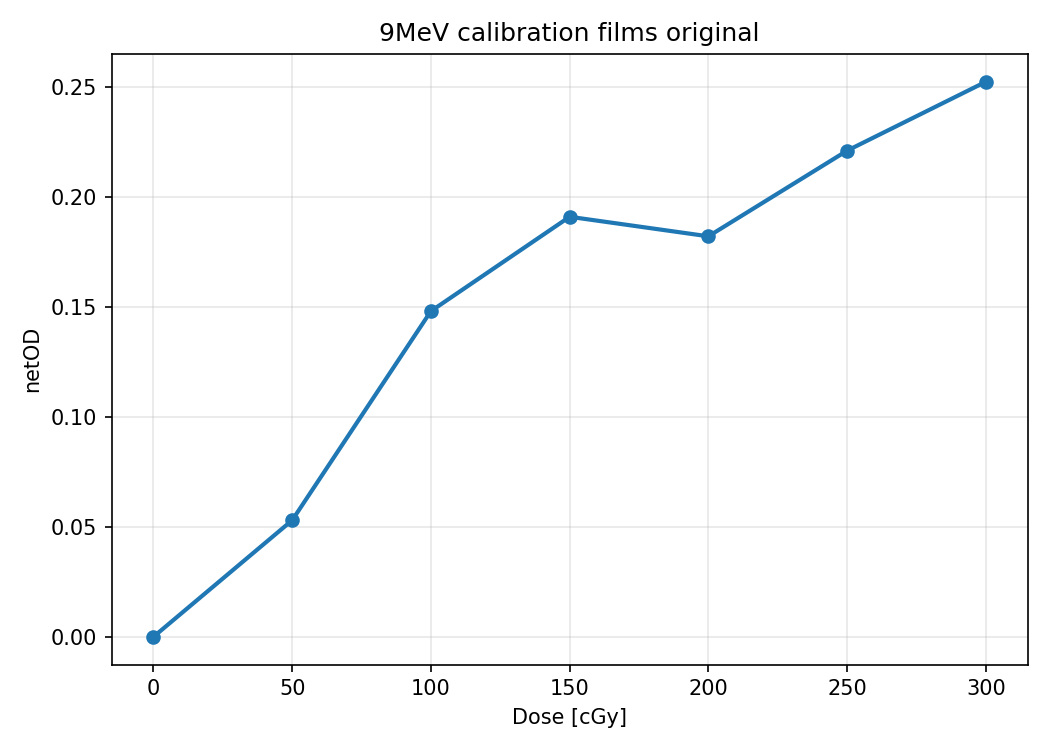

The file beside this chart, header and first rows:
dose_cgy, net_od, mean_signal, source_files
0.0, 0.0, 36994, 9MeV_0cGy.tif
50.0, 0.053, 32744, 9MeV_50cGy.tif
100.0, 0.1481, 26304, 9MeV_100cGy.tif
150.0, 0.191, 23829, 9MeV_150cGy.tif
200.0, 0.1821, 24322, 9MeV_200cGy.tif
250.0, 0.2211, 22235, 9MeV_250cGy.tif
300.0, 0.2524, 20687, 9MeV_300cGy.tif
